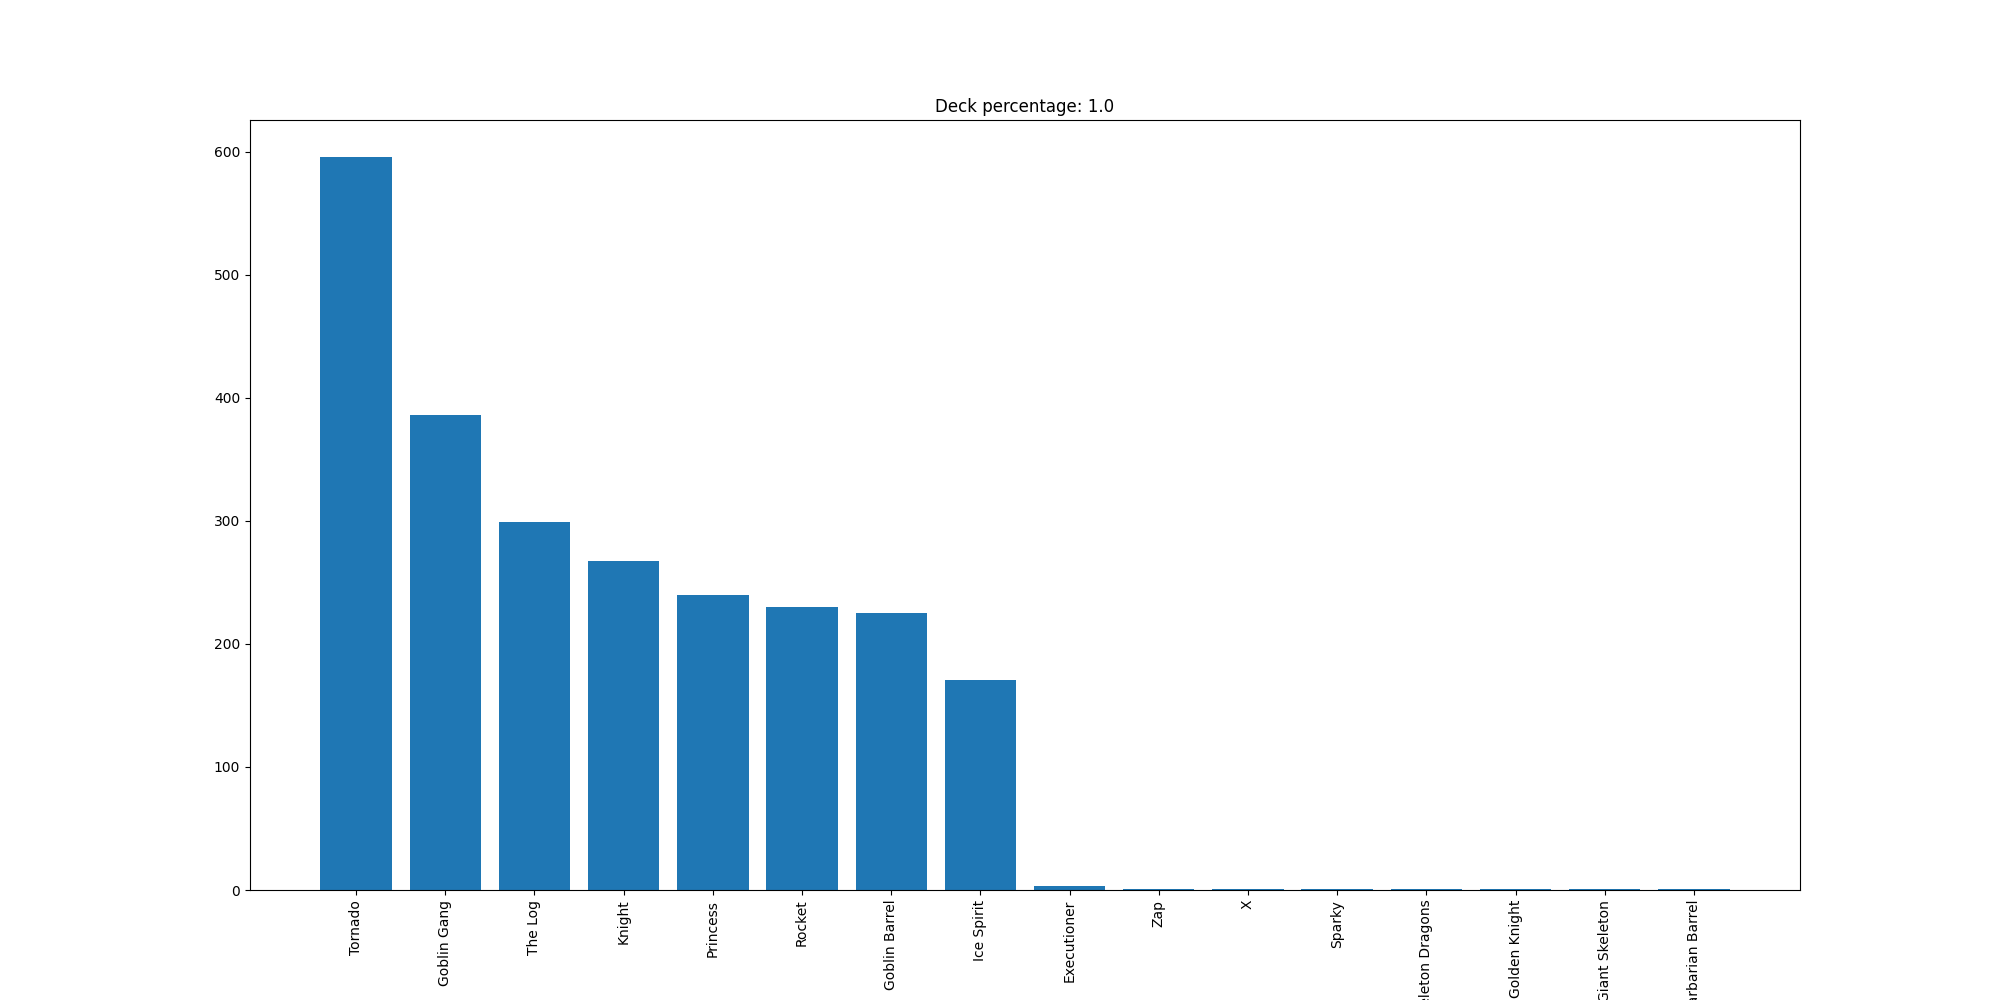

Data behind this chart, as committed beside it:
Tornado, 596
Goblin Gang, 386
The Log, 299
Knight, 267
Princess, 240
Rocket, 230
Goblin Barrel, 225
Ice Spirit, 171
Executioner, 3
Zap, 1
X, 1
Sparky, 1
Skeleton Dragons, 1
Golden Knight, 1
Giant Skeleton, 1
Barbarian Barrel, 1
